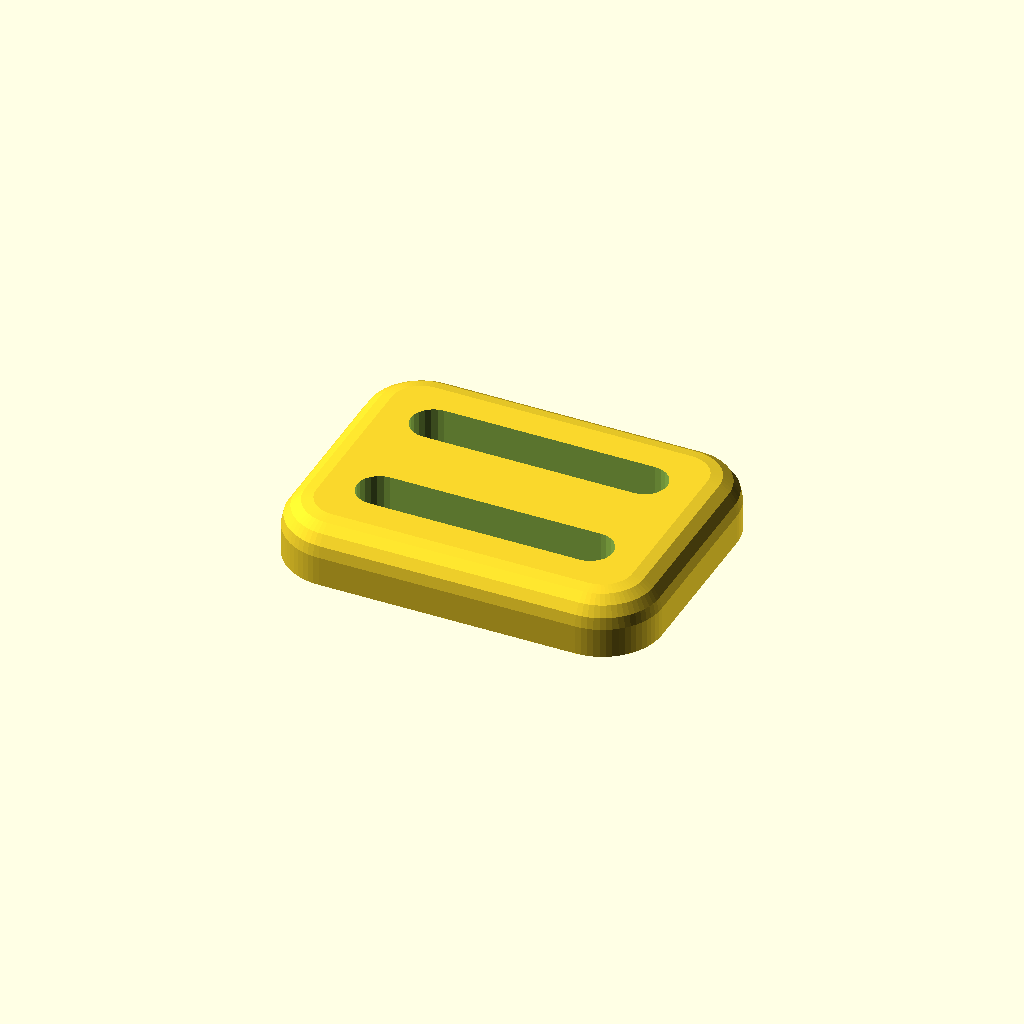
Cell 1 — every parameter at its default value.
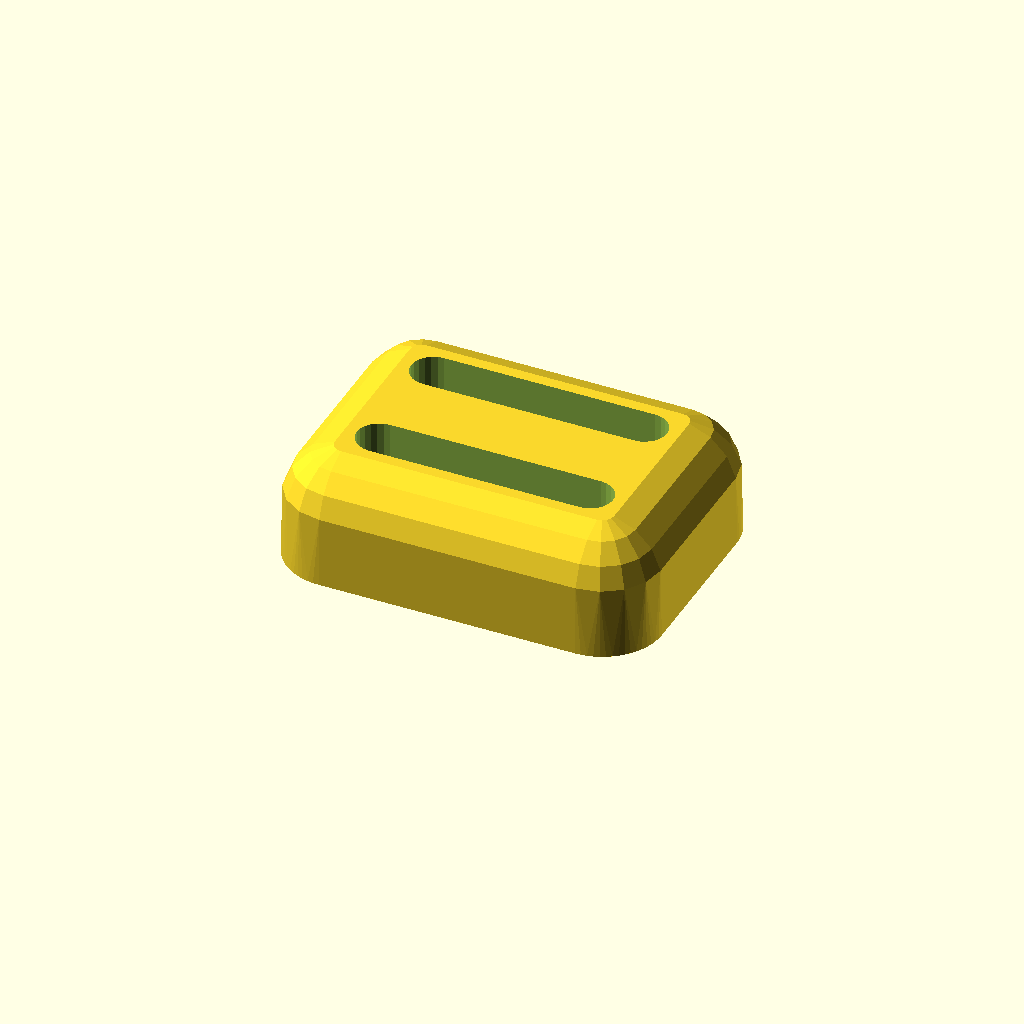
Cell 2: anchor_t = 10 (everything else at default).
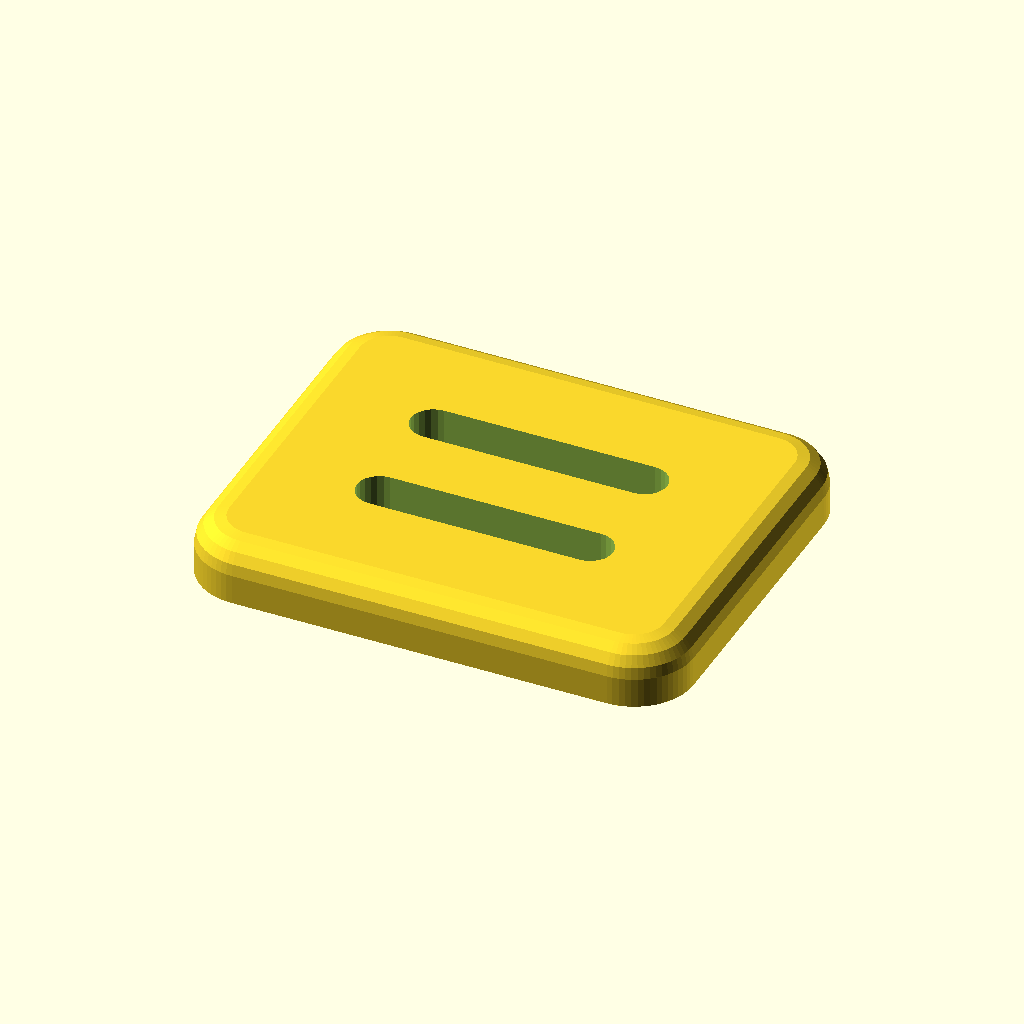
Cell 3: the same model with bar_w = 10.
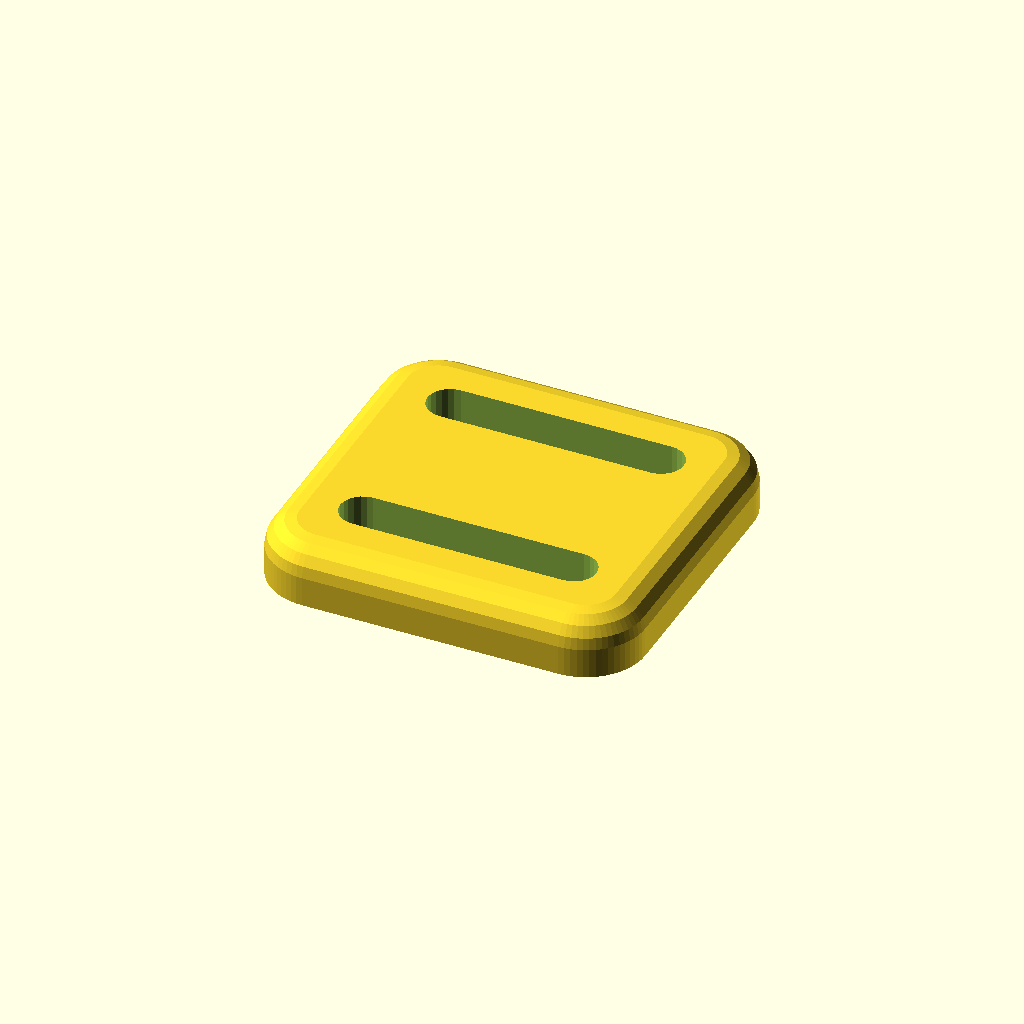
Cell 4 — slot_gap set to 12, the other parameters unchanged.
All cells are drawn from one camera (rotation 55°, 0°, 25°, orthographic, colour scheme Cornfield), so only the parameter changes between them.
Source of the model, hardware/openscad/strap_anchor.scad:
// SPDX-License-Identifier: CERN-OHL-P-2.0
// Copyright 2026 CLSOFTLAB (씨엘소프트랩), Dr. Lee Il-guk (이일국)
// Open Walking Safety Helmet (OWSH) - strap_anchor (spec §10): low-profile buckle for a
// 20 mm hook-and-loop strap. Sits on the shell on a removable Dual Lock pad (or loops through
// a vent) so modules can be strapped on and still break away under impact (P2). Qty 4.
// Print: PETG, flat side on the bed (as exported), no supports.

include <lib/owsh_common.scad>

// ----------------------------------------------------------------- parameters
anchor_t      = 5.0;     // thickness (top edge radius = anchor_t / 2)
bar_w         = 5.0;     // width of the bars around the slots
slot_gap      = 6.0;     // centre bar between the two strap slots
dual_lock_recess = [20, 0.4]; // shallow square recess on the underside for the Dual Lock pad

anchor_len = 2 * (strap_slot[1] + 2 * clr) + slot_gap + 2 * bar_w;
anchor_w   = strap_slot[0] + 2 * clr + 2 * bar_w;

module strap_anchor() {
    difference() {
        rounded_box([anchor_w, anchor_len, anchor_t], r = anchor_t / 2, r_plan = 5);
        for (s = [-1, 1]) translate([0, s * (slot_gap / 2 + (strap_slot[1] + 2 * clr) / 2), anchor_t / 2]) strap_slot_cut(anchor_t * 3, "x");
        translate([0, 0, -eps]) linear_extrude(dual_lock_recess[1]) square([dual_lock_recess[0], anchor_len - 2 * bar_w + 2], center = true);
    }
}

strap_anchor();
Customizer parameters (derived from the source; name, type, default, range or options):
anchor_t: number, default 5
bar_w: number, default 5
slot_gap: number, default 6
dual_lock_recess: vector, default [20, 0.4]
